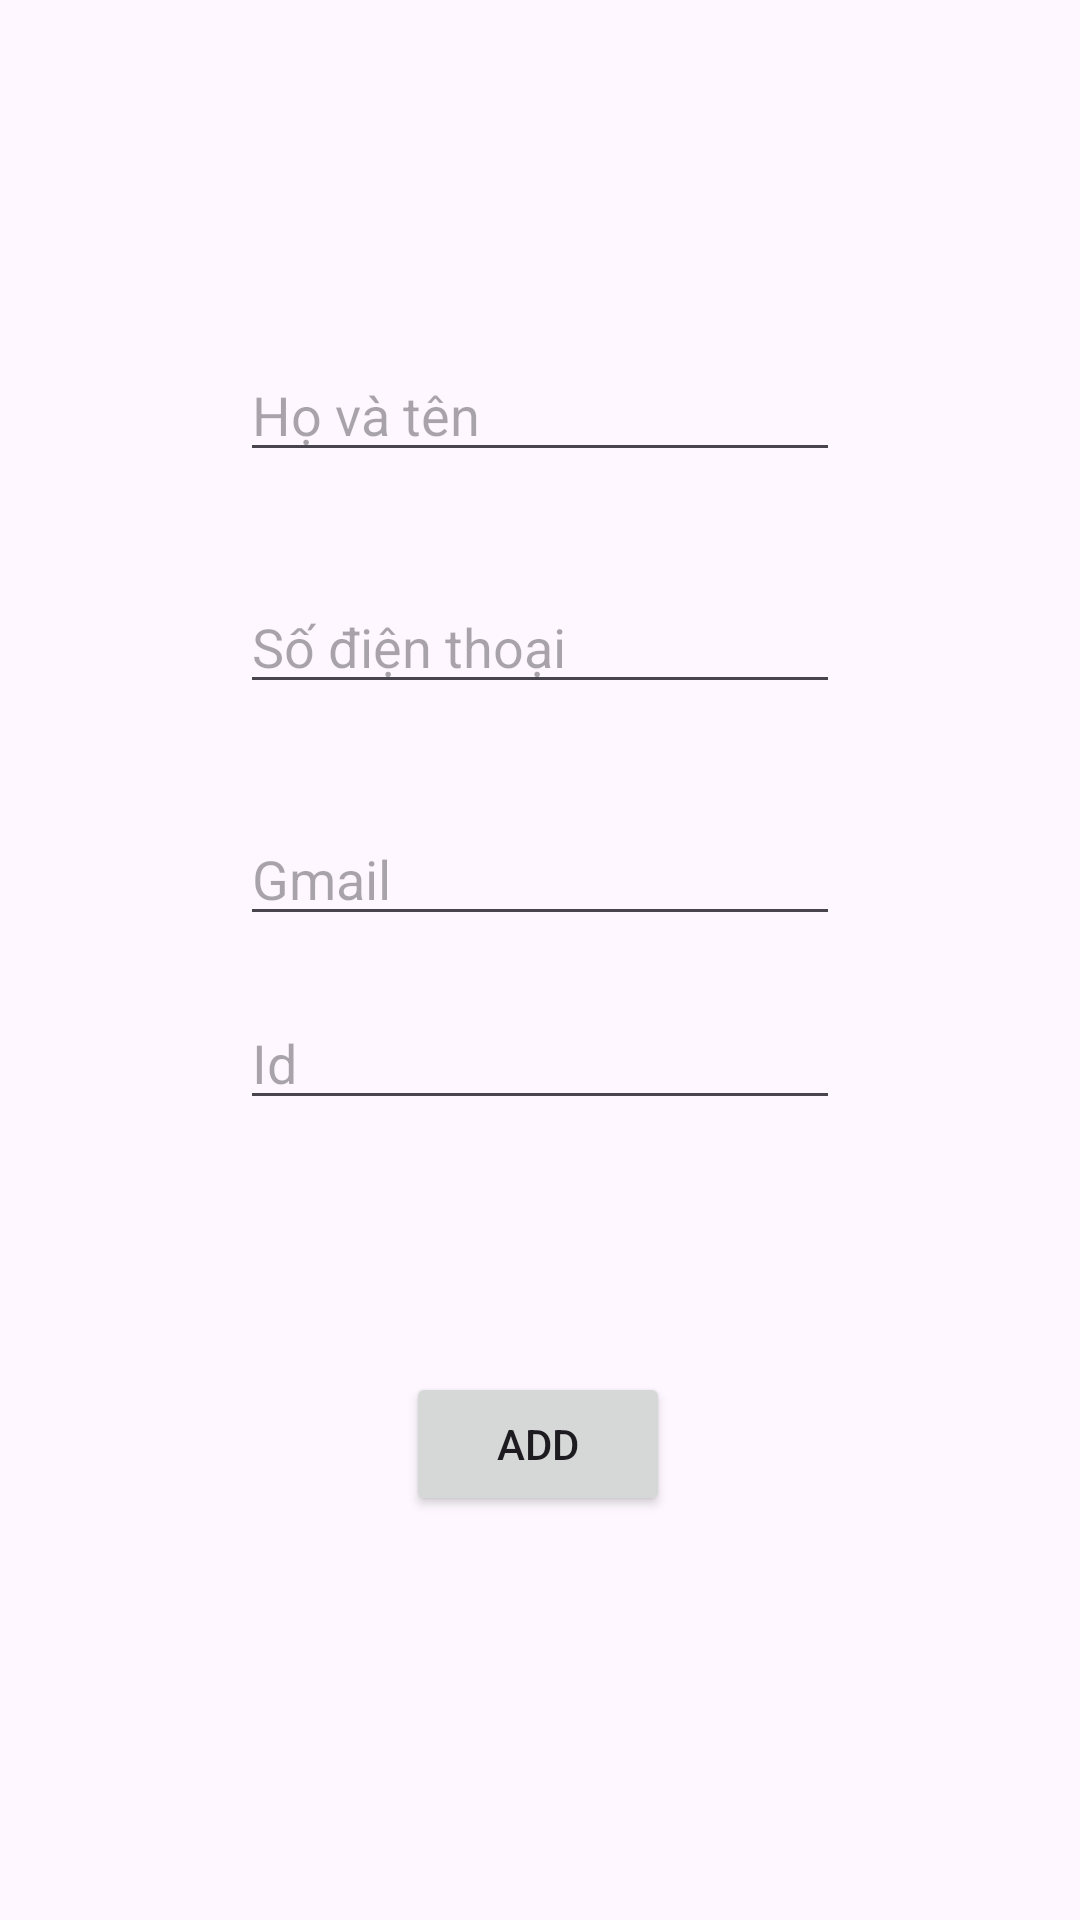

The Android layout XML behind this screen, and the referenced resources:
<!-- AndroidManifest.xml: application theme Theme.Danh_ba -->
<!-- res/layout/adduser.xml -->
<?xml version="1.0" encoding="utf-8"?>
<androidx.constraintlayout.widget.ConstraintLayout xmlns:android="http://schemas.android.com/apk/res/android"
    xmlns:app="http://schemas.android.com/apk/res-auto"
    xmlns:tools="http://schemas.android.com/tools"
    android:layout_width="match_parent"
    android:layout_height="match_parent">

    <EditText
        android:id="@+id/name_add"
        android:layout_width="match_parent"
        android:layout_height="wrap_content"
        android:layout_marginStart="80dp"
        android:layout_marginEnd="80dp"
        android:layout_marginTop="116dp"
        android:hint="Họ và tên"
        android:textColor="@color/black"
        android:textSize="18dp"
        app:layout_constraintEnd_toEndOf="parent"
        app:layout_constraintHorizontal_bias="0.501"
        app:layout_constraintStart_toStartOf="parent"
        app:layout_constraintTop_toTopOf="parent" />

    <EditText
        android:id="@+id/gmail_add"
        android:layout_width="match_parent"
        android:layout_height="wrap_content"
        android:layout_marginTop="36dp"
        android:layout_marginStart="80dp"
        android:layout_marginEnd="80dp"
        android:hint="Gmail"
        android:textColor="@color/black"
        android:textSize="18dp"
        app:layout_constraintEnd_toEndOf="parent"
        app:layout_constraintHorizontal_bias="0.501"
        app:layout_constraintStart_toStartOf="parent"
        app:layout_constraintTop_toBottomOf="@+id/sdt_add" />

    <EditText
        android:id="@+id/sdt_add"
        android:layout_width="match_parent"
        android:layout_height="wrap_content"
        android:layout_marginTop="36dp"
        android:layout_marginStart="80dp"
        android:layout_marginEnd="80dp"
        android:hint="Số điện thoại"
        android:textColor="@color/black"
        android:textSize="18dp"
        app:layout_constraintEnd_toEndOf="parent"
        app:layout_constraintHorizontal_bias="0.501"
        app:layout_constraintStart_toStartOf="parent"
        app:layout_constraintTop_toBottomOf="@+id/name_add" />

    <EditText
        android:id="@+id/id_add"
        android:layout_width="match_parent"
        android:layout_height="wrap_content"
        android:layout_marginStart="80dp"
        android:layout_marginTop="20dp"
        android:layout_marginEnd="80dp"
        android:hint="Id"
        android:textColor="@color/black"
        android:textSize="18dp"
        app:layout_constraintEnd_toEndOf="parent"
        app:layout_constraintHorizontal_bias="0.0"
        app:layout_constraintStart_toStartOf="parent"
        app:layout_constraintTop_toBottomOf="@+id/gmail_add" />

    <Button
        android:id="@+id/bt_add"
        android:layout_width="wrap_content"
        android:layout_height="wrap_content"
        android:layout_marginTop="84dp"
        android:text="Add"
        app:layout_constraintEnd_toEndOf="parent"
        app:layout_constraintHorizontal_bias="0.498"
        app:layout_constraintStart_toStartOf="parent"
        app:layout_constraintTop_toBottomOf="@+id/id_add" />
</androidx.constraintlayout.widget.ConstraintLayout>
<!-- resources referenced by this layout -->
<resources>
  <color name="black">#FF000000</color>
  <style name="Theme.Danh_ba" parent="Base.Theme.Danh_ba" />
  <style name="Base.Theme.Danh_ba" parent="Theme.Material3.DayNight">
          
          
      </style>
</resources>
